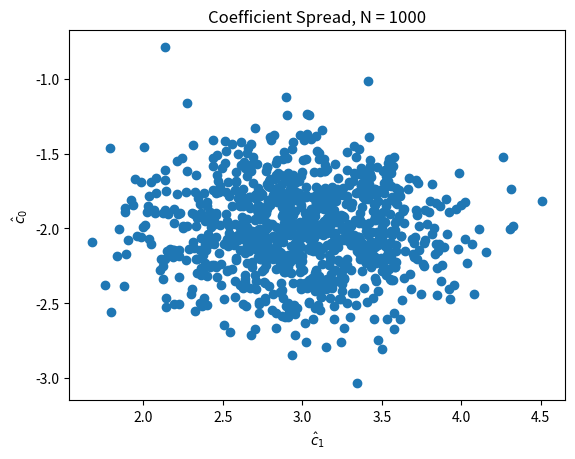
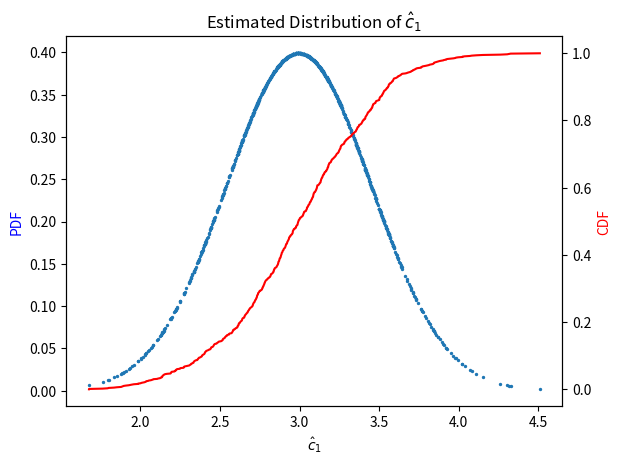
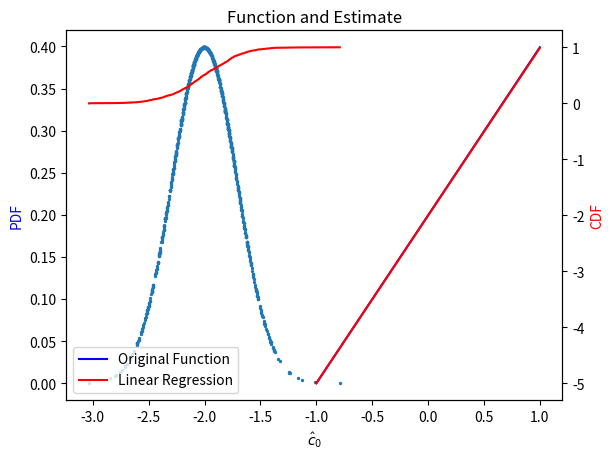

Reproduce these figures in Python, in order.
#!/usr/bin/env python
"""
Program to perform operations on data with propagating Monte Carlo error.

Generates random data with desired statistical properties, finds linear least-squares estimate of the original function.
Finds distribution of linear fit coefficients.
"""
__author__: "Chris Biancone, Daniel Chapin, Carissa Hartley, Isaac Kim, Neil Williamson"

import numpy as np
from matplotlib import pyplot as plt
import scipy


xvals = np.linspace(-1, 1, 11)
N = 1000  # number of data sets

# straight line
def fn1(x):
    return 3 * np.ones(len(x))
# test function
def fn2(x):
    return -2.0 + 3.0 * x
# test quadratic
def fn3(x):
    return 2 * x ** 2
# unsure
def fnTrue(x):
    return 2 + 10 * x - 2 * x ** 2


def make_fake_data(fn):
    """
    Adds error to original function following std normal distribution
    :param fn: test function
    :return: test function + error
    """
    return fn(xvals) + np.random.normal(size=len(xvals))


def gaussian(x, mu, sigma):
    """
    Calculates estimated PDF supposing a normal distribution
    :param x:
    :param mu: mean
    :param sigma: standard deviation
    :return: PDF
    """
    return np.exp(-np.power(x-mu, 2) / (2*sigma**2)) / np.sqrt(2*np.pi)


def ecdf(a):
    """
    Calculates empirical CDF for an arbitrary array of data. Essentially a fancy sum.
    :param a: input array
    :return: CDF with points in sorted order
    """
    x, counts = np.unique(a, return_counts=True)
    cusum = np.cumsum(counts)
    x = np.insert(x, 0, x[0])
    y = cusum / cusum[-1]
    y = np.insert(y, 0, 0.)
    return x, y


def main():
    # perform linear regression (degree = 1)
    np.polyfit(xvals, make_fake_data(fn2), 1)
    # alpha = np.dot((np.dot(np.linalg.inv(np.dot(A.T, A)), A.T)), y)  # manual pseudo-inverse for comparison
    dat_out = []  # array for coefficients of each data set
    for i in np.arange(N):  # iterate over 1000 data sets
        dat_out.append(np.polyfit(xvals, make_fake_data(fn2), 1))
    dat_out = np.array(dat_out)
    # print(dat_out)
    c1 = dat_out[:, 0]
    c1mean = np.mean(dat_out[:, 0])
    c1std = np.std(dat_out[:, 0])
    c1var = np.var(dat_out[:, 0])
    c0 = dat_out[:, 1]
    c0mean = np.mean(dat_out[:, 1])
    c0std = np.std(dat_out[:, 1])
    c0var = np.var(dat_out[:, 1])
    covMatrix = np.cov(dat_out[:, 0], dat_out[:, 1])

    print("1st degree coefficient:\n\tmean:", c1mean, "\n\tstd dev:", c1std, "\n\tvariance:", c1var)
    print("0th degree coefficient:\n\tmean:", c0mean, "\n\tstd dev:", c0std, "\n\tvariance:", c0var)
    print("covariance matrix:\n", covMatrix)

    # plot coefficient spread
    plt.figure(1)
    plt.title("Coefficient Spread, N = "+str(N))
    plt.xlabel(r'$\hat{c}_1$')
    plt.ylabel(r'$\hat{c}_0$')
    plt.scatter(dat_out[:, 0], dat_out[:, 1])
    plt.show()

    # estimated distribution and empirical CDF
    c1pdf = gaussian(c1, c1mean, c1std)
    c1x, c1cdf = ecdf(c1)
    plt.figure(2)
    fig, ax1 = plt.subplots()
    ax2 = ax1.twinx()
    ax1.scatter(c1, c1pdf, s=2)
    ax2.plot(c1x, c1cdf, 'r')
    ax1.set_xlabel(r'$\hat{c}_1$')
    ax1.set_ylabel("PDF", color='b')
    ax2.set_ylabel("CDF", color='r')
    # plt.savefig("c1.png")
    plt.title(r'Estimated Distribution of $\hat{c}_1$')
    plt.show()

    c0pdf = gaussian(c0, c0mean, c0std)
    c0x, c0cdf = ecdf(c0)
    plt.figure(3)
    fig, ax1 = plt.subplots()
    ax2 = ax1.twinx()
    ax1.scatter(c0, c0pdf, s=2)
    ax2.plot(c0x, c0cdf, 'r')
    ax1.set_xlabel(r'$\hat{c}_0$')
    ax1.set_ylabel("PDF", color='b')
    ax2.set_ylabel("CDF", color='r')
    # plt.savefig("c0.png")
    plt.title(r'Estimated Distribution of $\hat{c}_0$')
    plt.show()

    # plot original data and estimated curve
    y = fn2(xvals)
    plt.figure(4)
    regression = c1mean * xvals + c0mean
    plt.plot(xvals, y, 'b', label='Original Function')
    plt.plot(xvals, regression, 'r', label='Linear Regression')
    plt.title("Function and Estimate")
    plt.legend()
    plt.show()


# Press the green button in the gutter to run the script.
if __name__ == '__main__':
    main()
